4-way image classification set "dataset_v3" from GitHub (JS-Kuba/CNN-lego); label vocabulary: flower, leaf, stone, wood.

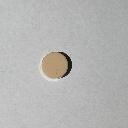
Label: stone

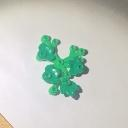
Label: leaf

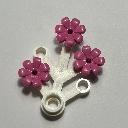
Label: flower

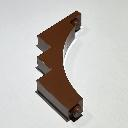
Label: wood

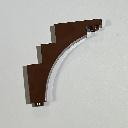
Label: wood

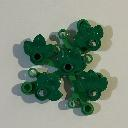
Label: leaf
